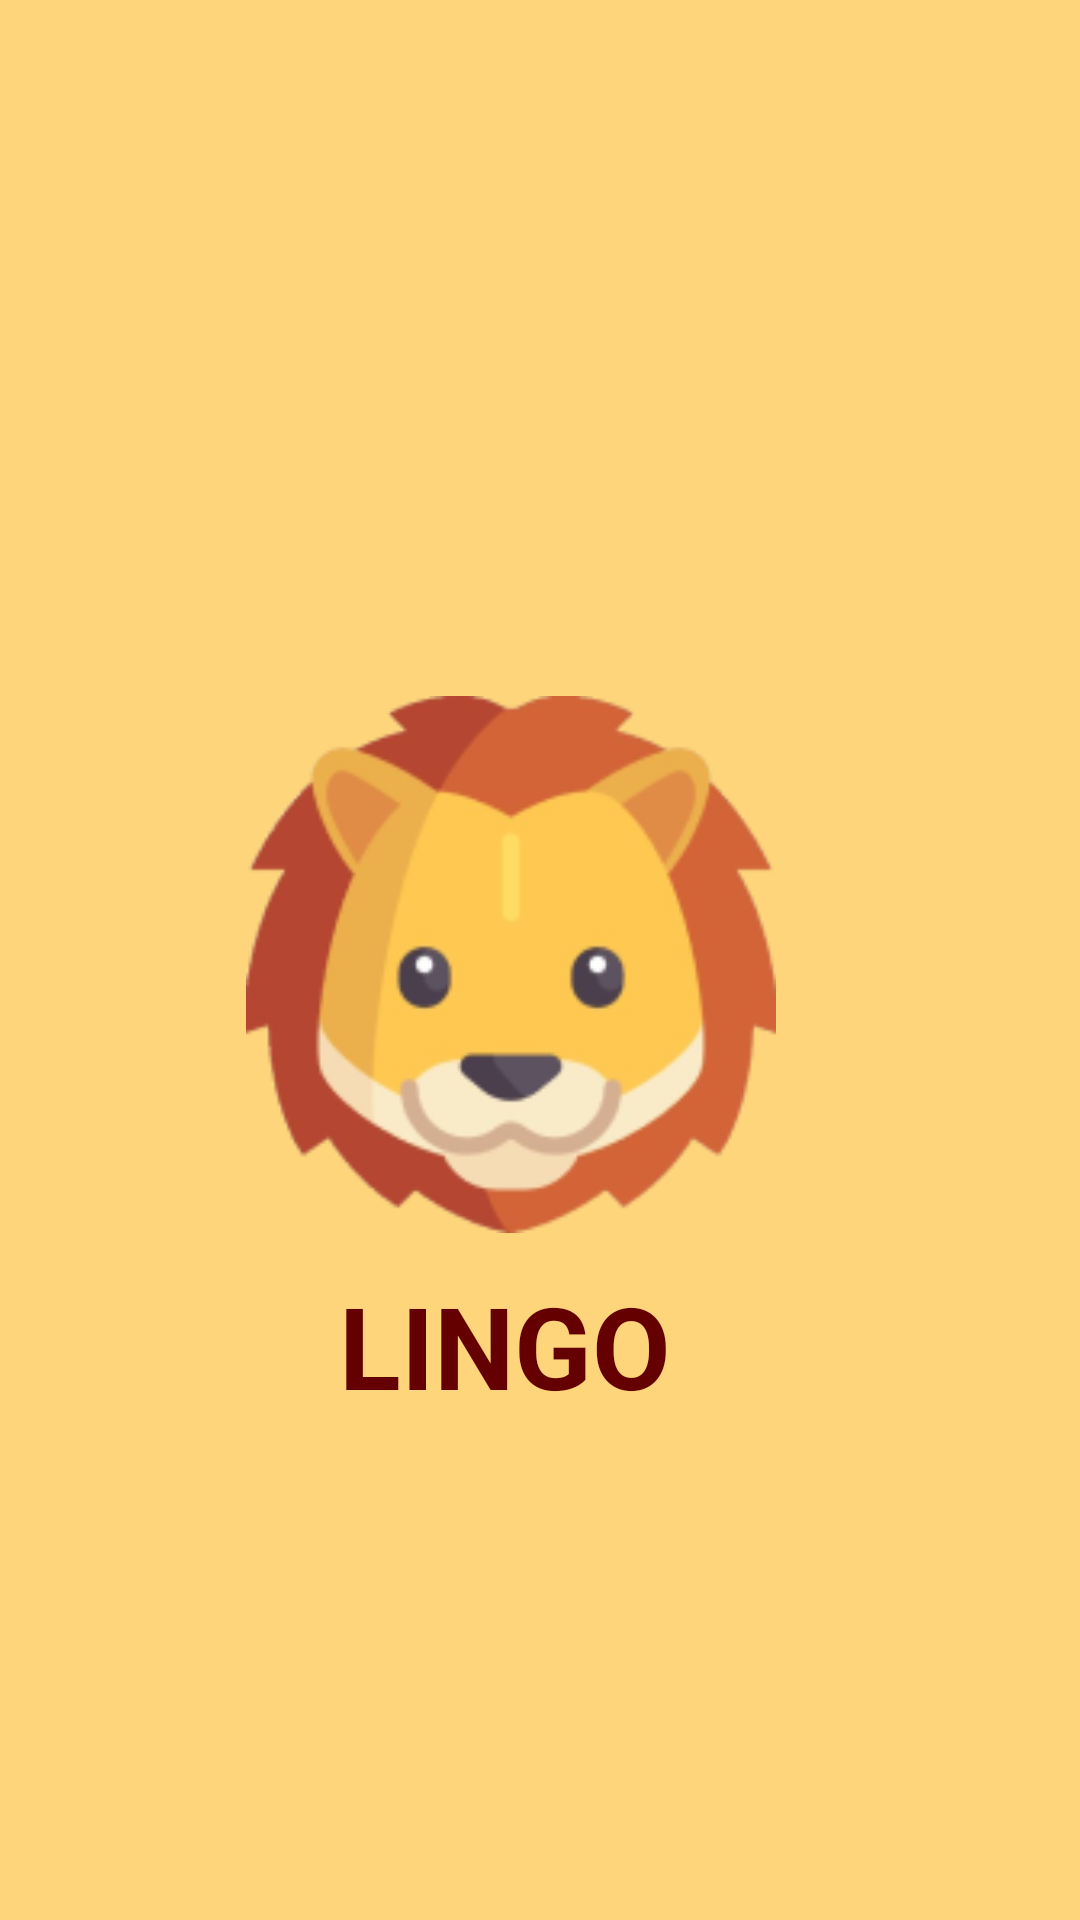

Produce the Android XML layout that renders to this screen, including the resource entries it uses.
<!-- AndroidManifest.xml: application theme Theme.LINGO -->
<!-- res/layout/activity_splash_screen.xml -->
<?xml version="1.0" encoding="utf-8"?>
<androidx.constraintlayout.widget.ConstraintLayout xmlns:android="http://schemas.android.com/apk/res/android"
    xmlns:app="http://schemas.android.com/apk/res-auto"
    xmlns:tools="http://schemas.android.com/tools"
    android:layout_width="match_parent"
    android:background="@color/pale"
    android:layout_height="match_parent">

    <ImageView
        android:id="@+id/imageView"
        android:layout_width="178dp"
        android:layout_height="179dp"
        android:layout_marginTop="232dp"
        app:layout_constraintEnd_toEndOf="parent"
        app:layout_constraintHorizontal_bias="0.446"
        app:layout_constraintStart_toStartOf="parent"
        app:layout_constraintTop_toTopOf="parent"
        app:srcCompat="@drawable/image_1__2_" />

    <TextView
        android:id="@+id/textView"
        android:layout_width="wrap_content"
        android:layout_height="wrap_content"
        android:layout_marginTop="12dp"
        android:text="LINGO"
        android:textColor="@color/chocolate"
        android:textSize="38dp"
        android:textStyle="bold"
        app:layout_constraintEnd_toEndOf="parent"
        app:layout_constraintHorizontal_bias="0.453"
        app:layout_constraintStart_toStartOf="parent"
        app:layout_constraintTop_toBottomOf="@+id/imageView" />
</androidx.constraintlayout.widget.ConstraintLayout>
<!-- resources referenced by this layout -->
<resources>
  <color name="chocolate">#650001</color>
  <color name="pale">#FED57B</color>
  <!-- drawable image_1__2_: png bitmap (drawable, 26219 bytes) -->
  <style name="Theme.LINGO" parent="Base.Theme.LINGO" />
  <style name="Base.Theme.LINGO" parent="Theme.Material3.DayNight.NoActionBar">
          
          
      </style>
</resources>
